The GitHub repository Iustin02/sera-hidroponica contains a labelled image folder "basil_classification_dataset" with 3 categories: fusarium, healthy, powdery mildew. Examples follow, each with its label.

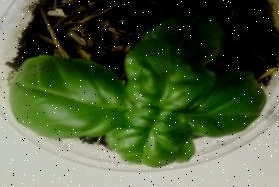
Label: healthy

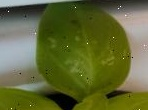
Label: powdery mildew

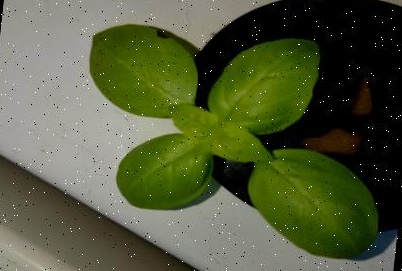
Label: fusarium

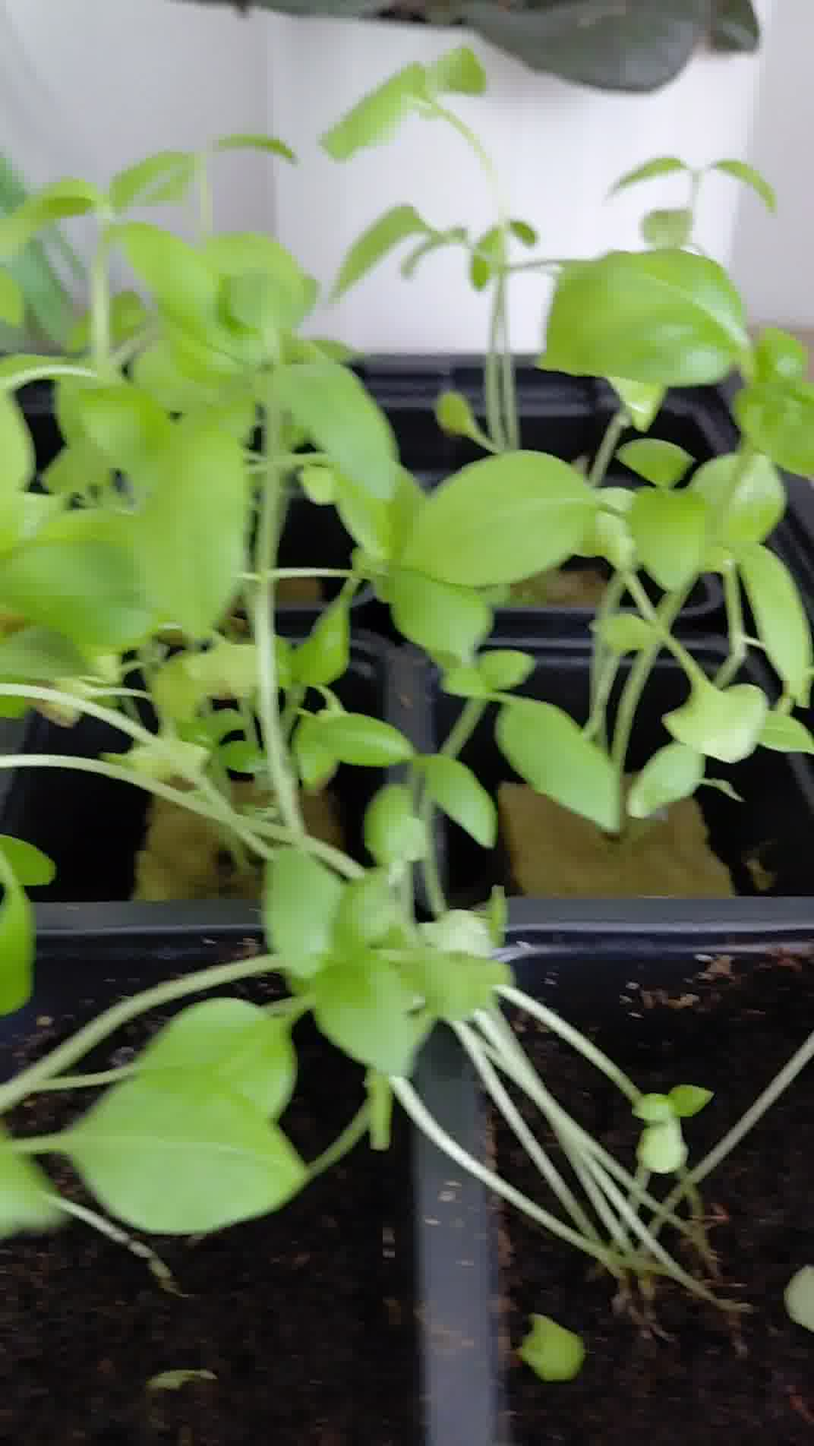
Label: healthy

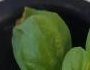
Label: fusarium

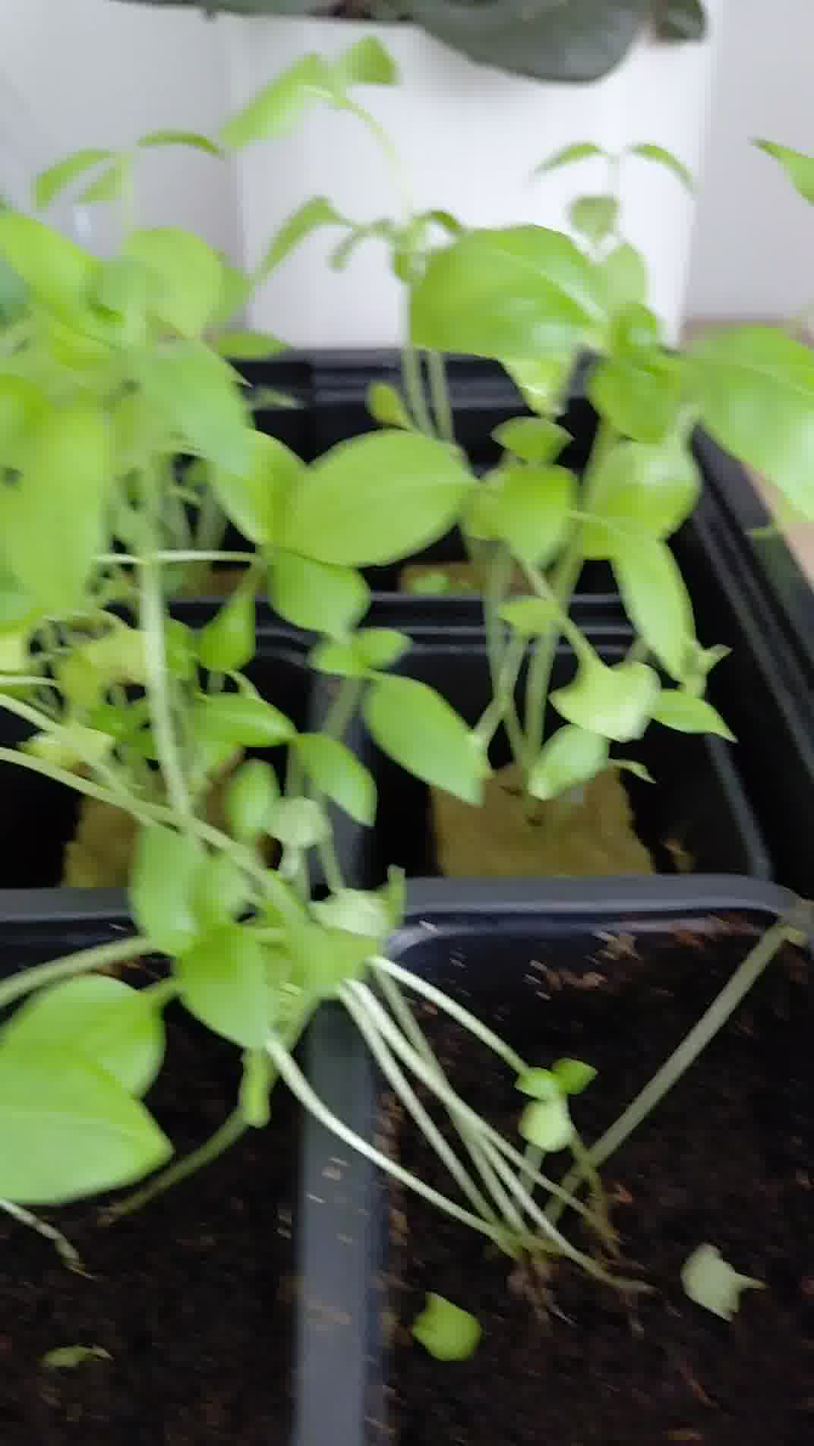
Label: healthy
